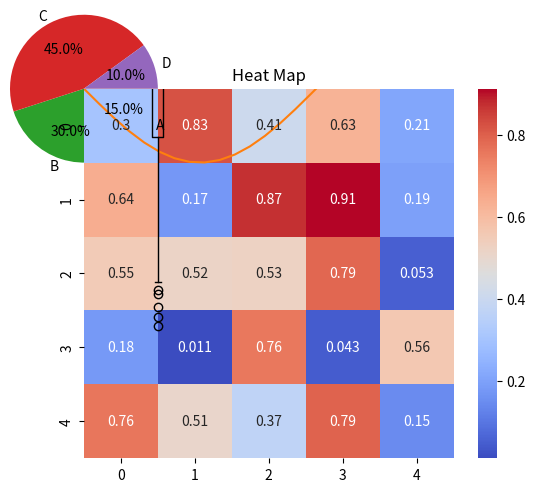

Recreate this plot in Python.
# -*- coding: utf-8 -*-
"""Untitled5.ipynb

Automatically generated by Colab.

Original file is located at
    https://colab.research.google.com/<link-removed>
"""

import matplotlib.pyplot as plt
import seaborn as sns
import numpy as np

# Data
data = np.random.randn(1000)
categories = ['A', 'B', 'C', 'D']
values = [15, 30, 45, 10]
x = np.linspace(0, 10, 50)
y = np.sin(x)
scatter_x, scatter_y = np.random.rand(50) * 10, np.random.rand(50) * 10
heatmap_data = np.random.rand(5, 5)

# Plots
plt.hist(data, bins=30); plt.title("Histogram"); plt.show()
plt.bar(categories, values); plt.title("Bar Diagram"); plt.show()
plt.pie(values, labels=categories, autopct='%1.1f%%'); plt.title("Pie Chart"); plt.show()
plt.plot(x, y); plt.title("Line Plot"); plt.show()
plt.scatter(scatter_x, scatter_y); plt.title("Scatter Plot"); plt.show()
plt.boxplot(data); plt.title("Box Plot"); plt.show()
sns.heatmap(heatmap_data, annot=True, cmap='coolwarm'); plt.title("Heat Map"); plt.show()